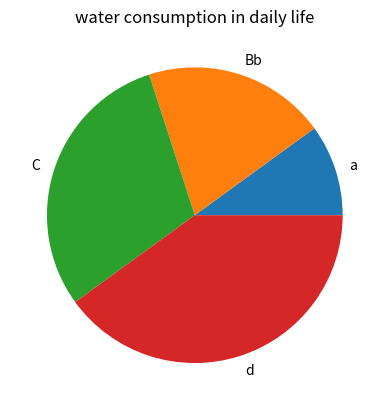

This figure's Python source:
import numpy as np
import matplotlib.pyplot as pl

l=[1,2,3,4]
labels=["a","Bb","C","d"]

pl.pie(l,labels=labels)
pl.title("water consumption in daily life")
pl.show()
